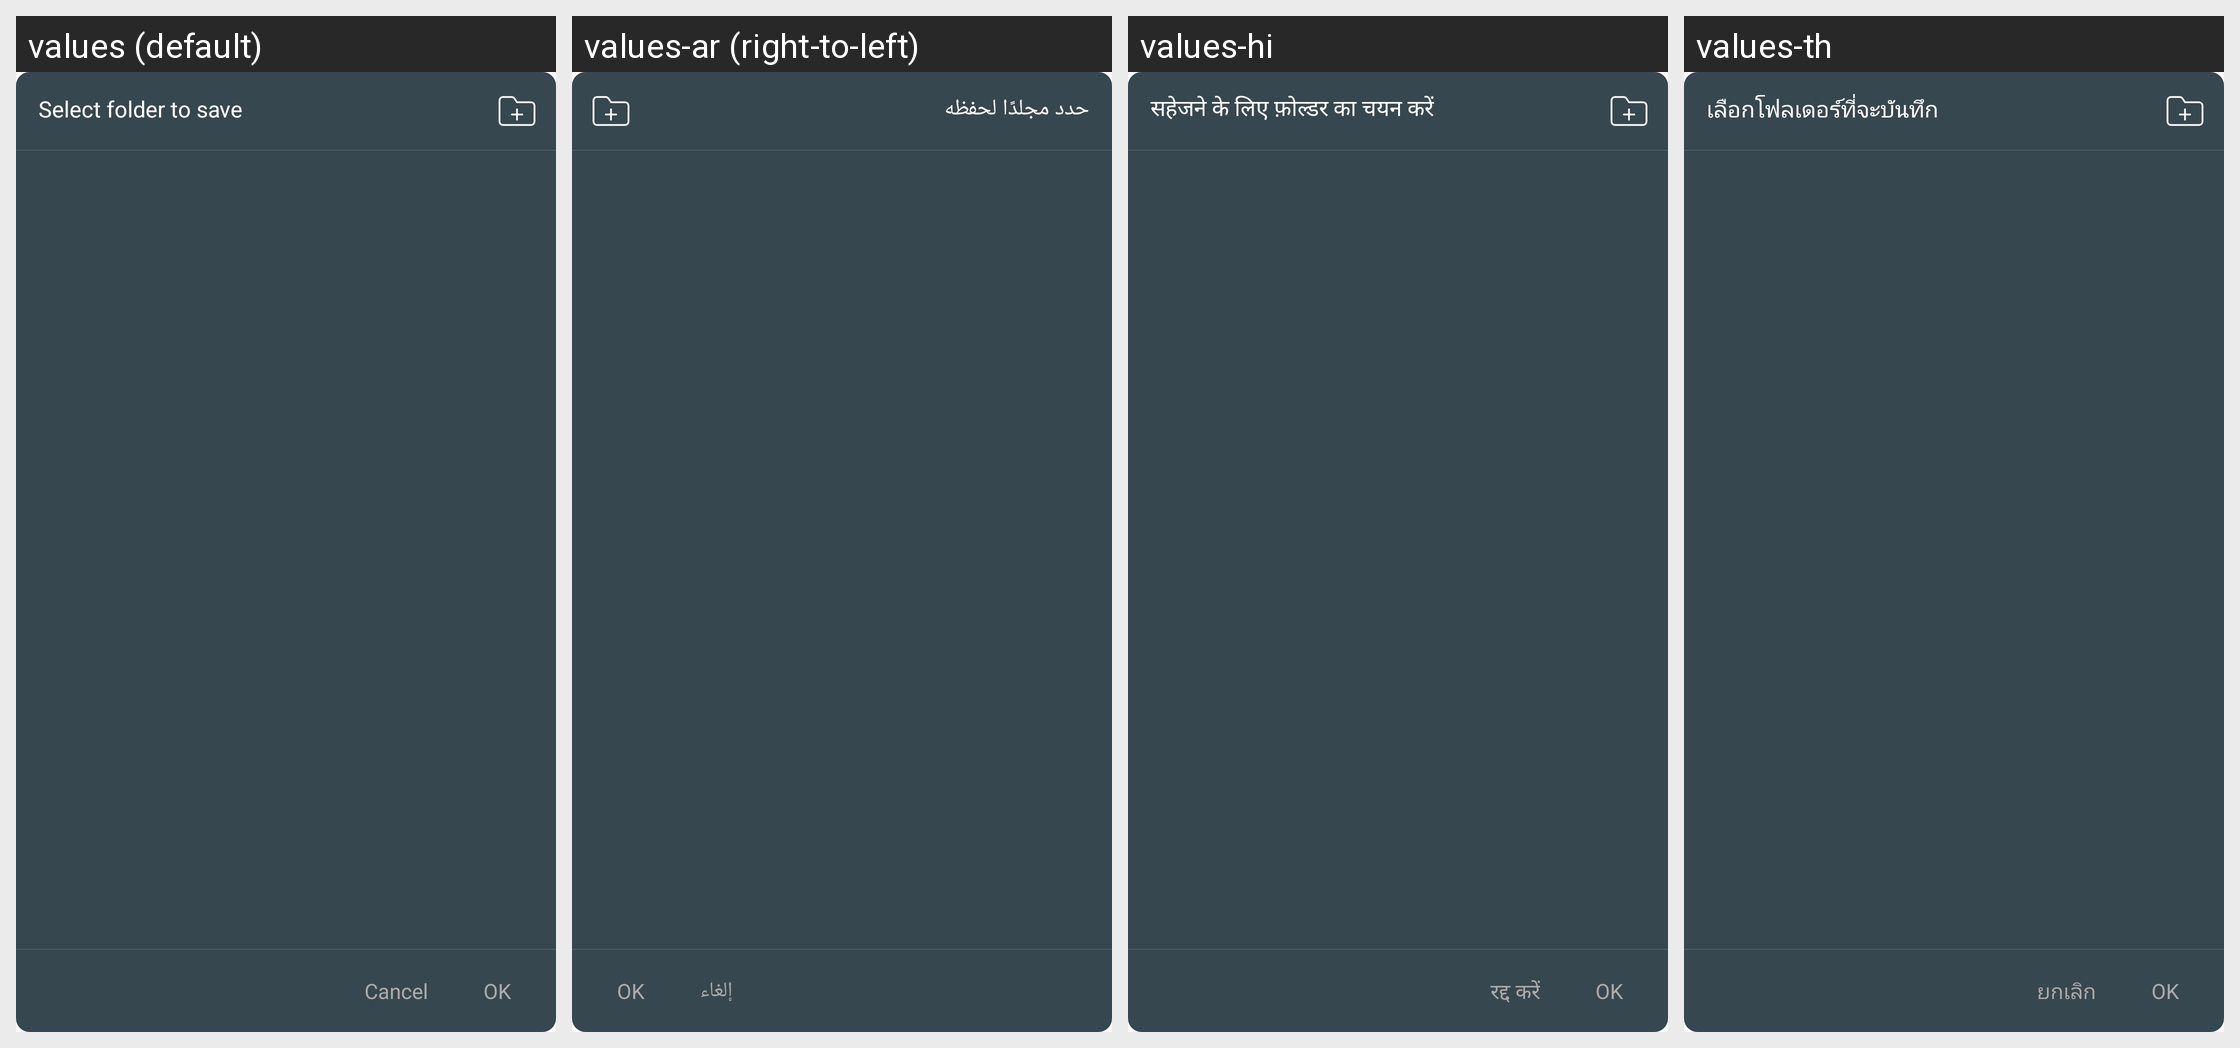

Translations of the strings shown on this Android screen, per locale in the grid:
Android screen res/layout/dialog_choosing_folder.xml rendered under 4 locales, left to right: values (default), values-ar (right-to-left), values-hi, values-th. Device: Nexus 5 (rendered at 1080×1920; each locale shown at half size, 540×960, under a caption strip naming it); theme AppTheme.
Other locales in the repository, not shown: values-de, values-es, values-fr, values-it, values-ja, values-ko, values-pl, values-pt, values-ru, values-tr, values-vi, values-zh, values-zh-rTW.
Strings drawn on this screen, with the default value and each locale's value (text and hints the layout hard-codes, and strings that could not be matched under every locale, appear in the picture but are not listed):

select_folder_to_save
  values: Select folder to save
  values-ar: حدد مجلدًا لحفظه
  values-hi: सहेजने के लिए फ़ोल्डर का चयन करें
  values-th: เลือกโฟลเดอร์ที่จะบันทึก

cancel
  values: Cancel
  values-ar: إلغاء
  values-hi: रद्द करें
  values-th: ยกเลิก

ok
  values: OK
  values-ar: OK  [not translated; the default value is used]
  values-hi: OK  [not translated; the default value is used]
  values-th: OK  [not translated; the default value is used]
